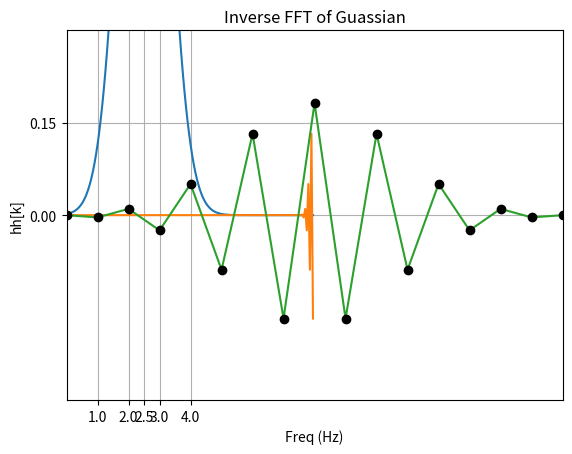

Source code (Python):
# -*- coding: utf-8 -*-
"""
[redacted]
[redacted]
Exam 4
Part B
"""

import matplotlib.pyplot as plt
import numpy as np
from scipy import signal as sig
from math import pi, exp, cos, sin, log, sqrt
import pandas as pd

dt = 0.05
x = np.arange(-3,8,dt)
mu = 2.5
sigma = .7
a = 1/(sigma*sqrt(2*pi))

def y(k):
    y = 2*a*exp(-(k-mu)**2/(2*sigma**2))
    return y

H = np.zeros(np.size(x))
for n in range(np.size(x)):
    H[n] = y(x[n])

# for n in range(1,int(np.size(x)/2)-1):
#     H[50-n] = H[n]  
    

plt.plot(x,H)  # Plot amplitude, not dB.
plt.title('Gaussian Function')
plt.grid(which='both')
plt.xlabel('$\omega$ (rad/s)')
plt.ylabel('H(w)')
plt.axis([-0,5,0,1.2])
plt.yticks([0,.15,.9,1])
plt.xticks([1,2,2.5,3,4])
plt.show()


# for n in range(1,100):
#     g[100-n] = g[n]  
    

h = np.fft.ifft(H)

plt.plot(x,h.real)  # Plot amplitude, not dB.
plt.title('Inverse FFT of Guassian')
plt.grid(which='both')
plt.xlabel('$\omega$ (rad/s)')
plt.ylabel('T (sec)')
plt.ylabel('h[k]')
plt.xlabel('T (sec)')
#plt.axis([-1,-.8,-.2,.3])
#plt.xticks([100000,200000,50000])
plt.show()


M = 8
hh = np.zeros(2*M+1)
k = np.arange(0,2*M+1)

""" Move the filter to the left side """
for n in range(M):
    hh[n+M] = h[n].real
    hh[M-n] = hh[M+n]


plt.plot(hh)
plt.plot(hh,'ok')
plt.axis([0 ,2*M,-.3,.3])
plt.xlabel('Freq (Hz)')
plt.ylabel('hh[k]')
plt.grid()
plt.show()

df = pd.DataFrame({"k":k,"hh":hh})
df.rename(columns={"hh":"k","B":"hh[k]"})
print(df)